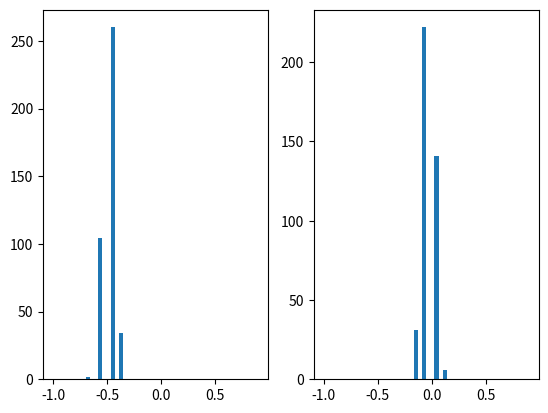
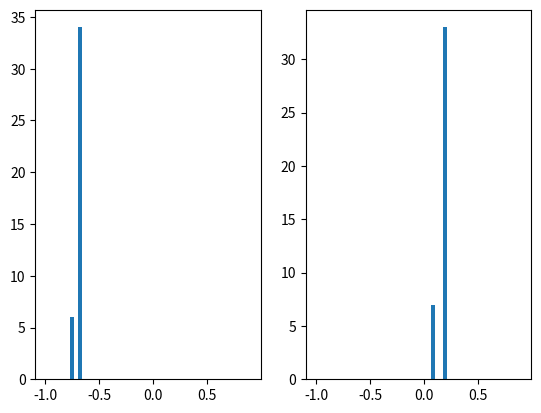
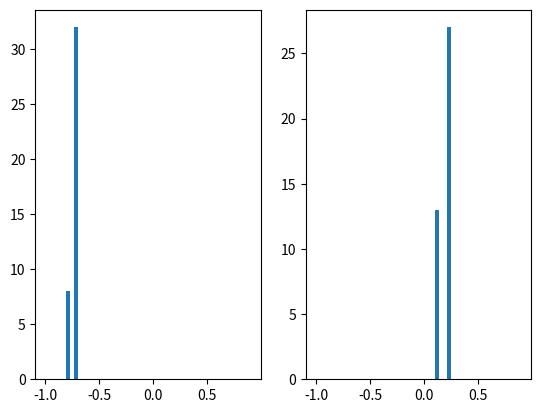
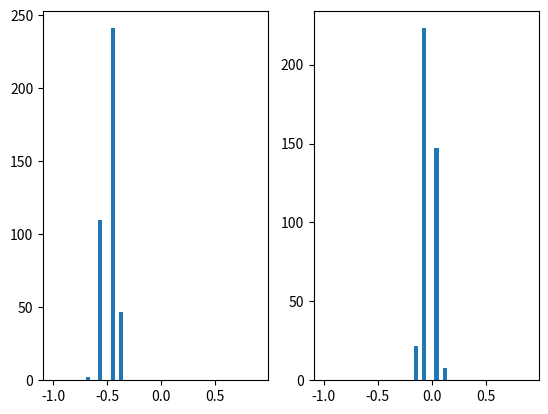
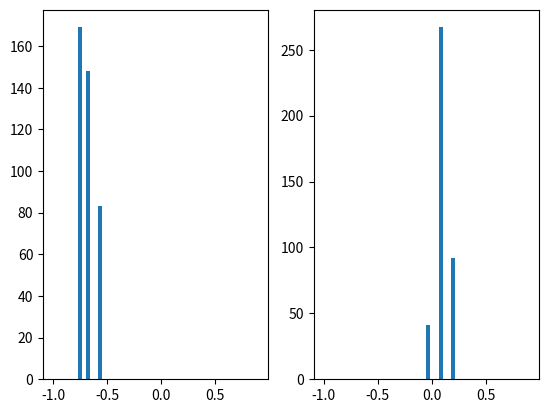
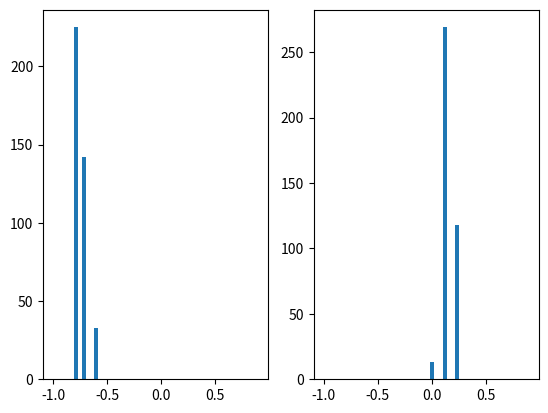
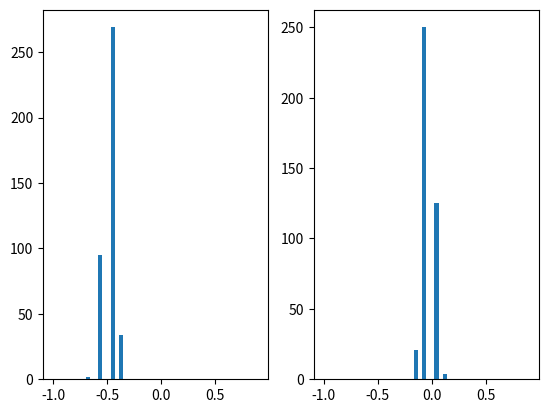
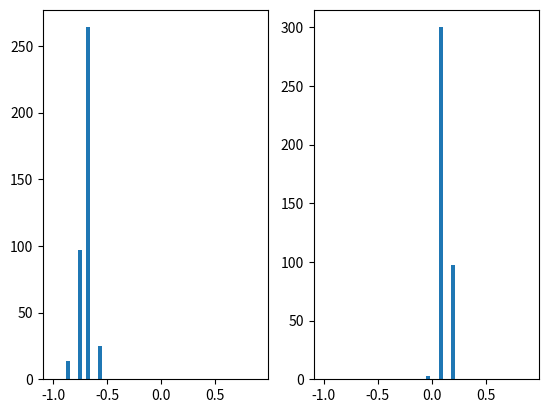
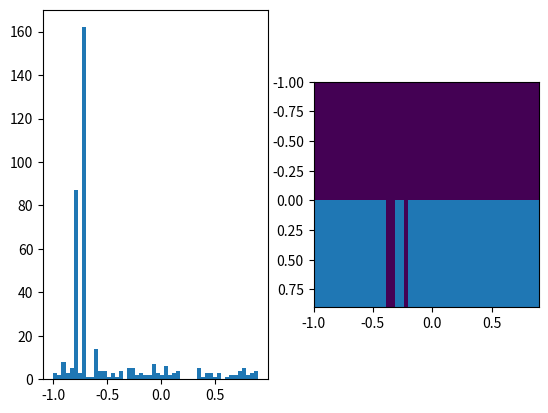

Recreate these plots in Python, in order.
#%%
from functools import reduce
import random
import numpy as np
import matplotlib.pyplot as plt

alphas = [0.001,0.001,0.001,0.001,0.01,0.01]

def prob(a, b):
    return 1 / np.sqrt(2 * np.pi * b) * np.exp(-0.5 * a**2 / b)


def sample(b):
    return b / 6 * np.sum(
        [random.uniform(-1,1) for i in range(12)])


def motion_model_vel(xt, ut, xtm1, dt):
    v, w = ut
    x, y, theta = xtm1
    x_line, y_line, theta_line = xt
    if (y - y_line != 0 and x - x_line != 0):
        mu = 0.5 * ((x - x_line) * np.cos(theta) + (y - y_line) * np.sin(theta)) \
            / ((y - y_line) * np.cos(theta) - (x - x_line) * np.sin(theta))

        x_star = (x + x_line) / 2 + mu * (y - y_line)
        y_star = (y + y_line) / 2 + mu * (x_line - x)
        
        r_star = np.sqrt((x - x_star)**2 + (y - y_star)**2)

        delta_theta = np.arctan2(y_line - y_star, x_line - x_star) \
            - np.arctan2(y - y_star, x - x_star)
        v_hat = delta_theta / dt * r_star
        w_hat = delta_theta / dt

        return prob(v - v_hat, 0.001)\
            * prob(w - w_hat, 0.001)
    return 0


def sample_motion_model_vel(ut, xtm1, dt):
    v, w = ut
    x, y, theta = xtm1

    v_hat = v + sample(alphas[0]*v**2 + alphas[1]*w**2)
    w_hat = w + sample(alphas[2]*v**2 + alphas[3]*w**2)
    gamma_hat = sample(alphas[4]*v**2 + alphas[5]*w**2)

    x_line = x - v_hat / w_hat * np.sin(theta) + v_hat / w_hat * np.sin(theta + w_hat * dt)
    y_line = y + v_hat / w_hat * np.cos(theta) - v_hat / w_hat * np.cos(theta + w_hat * dt)
    theta_line = theta + w_hat * dt + gamma_hat * dt

    return [x_line, y_line, theta_line]


def landmark_known_corr(ft, ct, xt, sigma_squared):
    """
    Parameters
    ft: vector of observed feature
    ct: true feature corresponding to ft
    xt: current robot position
    sigma_squared: prob variance
    """
    rt, phit, st = ft
    xc, yc, sc = ct
    x, y, theta = xt
    r_hat = np.sqrt((xc - x)**2 + (yc - y)**2)
    phi_hat = np.arctan2(yc - y, xc - x)
    q = prob(rt - r_hat, sigma_squared) \
        * prob(phit - phi_hat, sigma_squared)\
        * prob(st - sc, sigma_squared)
    return q


def get_ft(ct, xt):
    xc, yc, sc = ct
    x, y, theta = xt
    r = np.sqrt((xc - x)**2 + (yc - y)**2) + 0.01 * np.random.rand()
    phi = np.arctan2(yc - y, xc - x) + 0.01 * np.random.rand()
    return [r, phi, sc]


def get_next_pos(mu_l: np.ndarray, ut: np.ndarray, dt: float) -> np.ndarray:
    theta = mu_l[-1]
    vt, wt = ut
    mut = mu_l + np.array([
        -vt / wt * np.sin(theta) + vt/wt * np.sin(theta + wt * dt),
        vt / wt * np.cos(theta) - vt / wt * np.cos(theta + wt * dt),
        wt * dt])
    return mut


def sample_p(p: np.ndarray, x: float):
    """
    Returns the index of a sample from the given distribution 
    'p' given a single value 'x' between 0 and 1
    """
    pp = 0
    for i, pi in enumerate(p):
        if x < pp: return i
        pp += pi
    return p.shape[0] - 1


def grid_localization(p, ut, ct, Xt, dt, nx):
    """
    Calculates the probability of the localization of
    the robot in a grid
    parameters:
    p: the prior probability that the robot is at position
        (x,y)
    ut: control signal
    ct: landmark
    Xt: grid of possible positions
    dt: time by which the robot moved
    nx: the true position of the robot after moving (used
        to make the landmark measurement)
    """
    for k in range(len(Xt)):
        p[k] = sum([p[i] * mv for i in range(len(Xt)) 
            if not np.isnan((mv:=motion_model_vel(Xt[k], ut, Xt[i], dt)))])
        
        for c in ct:
            ft = get_ft(c, nx)
            p[k] = p[k] * landmark_known_corr(ft, c, Xt[k], 0.01)
    p /= p.sum()
    return p


# [redacted]
def MCL(Xtm1, ut, ct, dt, nx, n):
    """
    Monte Carlo localization
    Xtm1: last particles positions
    ut: control signal
    ct: landmarks
    dt: delta time
    n: number of particles
    nx: true next position
    """
    Xt = []
    Xt_bar = []
    W = [] # keep W and Xt separated for convenience 
    for m in range(n):
        xtm = sample_motion_model_vel(ut, Xtm1[m], dt)
        w = reduce(
            lambda x, y: x * y,
            [landmark_known_corr(
                get_ft(c, nx), c, xtm, 0.01)
                for c in ct], 1.0)
        Xt_bar.append(xtm)
        W.append(w)

    # normalize weights
    W = np.array(W)
    W /= W.sum()
    # generate particles
    Xt = [Xt_bar[sample_p(W, np.random.rand())]
        for m in range(n)]
    return (Xt, W)



def MCL_aug(Xtm1, ut, ct, dt, nx, n):
    # static variables
    if "w_slow" not in MCL_aug.__dict__:
        MCL_aug.w_slow = .0
        MCL_aug.w_fast = .0

    alpha_s = 0.1
    alpha_f = 0.99
    Xt = []
    Xt_bar = []
    w_avg = 0
    W = [] # keep W and Xt separated for convenience 
    for m in range(n):
        xtm = sample_motion_model_vel(ut, Xtm1[m], dt)
        w = reduce(
            lambda x, y: x * y,
            [landmark_known_corr(
                get_ft(c, nx), c, xtm, 0.01)
                for c in ct], 1.0)
        Xt_bar.append(xtm)
        w_avg += w / n
        W.append(w)

    MCL_aug.w_slow += alpha_s * (w_avg - MCL_aug.w_slow)
    MCL_aug.w_fast += alpha_f * (w_avg - MCL_aug.w_fast)

    print(1.0 - MCL_aug.w_fast / MCL_aug.w_slow)
    for _ in range(n):
        W.append(
            max(0, 
            1.0 - MCL_aug.w_fast / MCL_aug.w_slow))
        r = lambda: 2.0 * np.random.rand() - 1.0
        Xt_bar.append([r(), r(), r()])

    # normalize weights
    W = np.array(W)
    W /= W.sum()
    # generate particles
    Xt = [Xt_bar[sample_p(W, np.random.rand())]
        for m in range(n)]
    return Xt


def KLD_MCL(Xtm1, Wtm1, ut, ct, dt, nx, n, 
        sigma, min_x, max_x):
    """
    Monte Carlo localization with KDL sampling
    Xtm1: last particles positions
    Wtm1: weights of last particles positions
    ut: control signal
    ct: landmarks
    dt: delta time
    n: number of particles
    nx: true next position
    sigma: standard deviation of something
    min_x: minimum value of the map
    max_x: maximum value of the map
    """
    Xt = []
    W = []
    M = 0
    Mx = 0
    k = 0
    M_min = n // 10

    bh = 5
    H = np.zeros(int(n / bh))
    while (M < Mx or M < M_min):
        i = sample_p(Wtm1, np.random.rand())
        xtm = sample_motion_model_vel(ut, Xtm1[i], dt)
        w = reduce(
            lambda x, y: x * y,
            [landmark_known_corr(
                get_ft(c, nx), c, xtm, 0.01)
                for c in ct], 1.0)
        Xt.append(xtm)
        W.append(w)

        get_bin = lambda x: \
            int(((x - min_x) * max_x / (max_x - min_x) * n) / bh)
        if H[get_bin(xtm[0])] == 0:
            k += 1
            H[get_bin(xtm[0])] = 1
            if k > 1:
                Mx = (k - 1) / (2 * sigma) *\
                    (1 - 2 / (9 * (k - 1))\
                     + np.sqrt(2 / (9 * (k - 1))\
                        # fuck it, delta is 0.25
                        * 0.675 * sigma) 
                     ) ** 3

        M += 1
    print(Mx)
    return (Xt, np.array(W))



if __name__ == "__main__":
    # KLD_MCL
    nx = [0, 0, 0]
    dt = 0.5
    ct = [[0.5, 0.5, 0], [0.7, 0.2, 0], [0.2, 0.6, 0]]
    n = 20
    Xt = 2.0 * np.array([(x, y, 0) for x in np.arange(0,n)
        for y in np.arange(0,n)]) / n - 1.0
    W = np.ones(Xt.shape[0])
    W /= W.sum()
    n = len(Xt)

    min_x = np.min(Xt)
    max_x = np.max(Xt)
    for i, ut in enumerate([[-1., 1.], [-0.5, -0.5], [-0.1, -0.2]]):
        nx = get_next_pos(nx, ut, dt)
        if i:
            Xt, W = KLD_MCL(Xt, W, ut, ct, dt, nx, n, 0.05, -1, 1)
            W /= W.sum()
        else: # do normal MCL the first time through
            Xt, W = MCL(Xt, ut, ct, dt, nx, n)
            W /= W.sum()

        figure, axis = plt.subplots(1, 2)
        axis[0].hist([x[0] for x in Xt], range=[min_x, max_x], bins=50)
        axis[1].hist([x[1] for x in Xt], range=[min_x, max_x], bins=50)
        print(nx, len(Xt))
        plt.show()
    #%%
    # MCL
    nx = [0, 0, 0]
    dt = 0.5
    ct = [[0.5, 0.5, 0], [0.7, 0.2, 0], [0.2, 0.6, 0]]
    n = 20
    Xt = 2.0 * np.array([(x, y, 0) for x in np.arange(0,n)
        for y in np.arange(0,n)]) / n - 1.0
    n = len(Xt)

    min_x = np.min(Xt)
    max_x = np.max(Xt)
    for ut in [[-1., 1.], [-0.5, -0.5], [-0.1, -0.2]]:
        nx = get_next_pos(nx, ut, dt)
        Xt, _ = MCL(Xt, ut, ct, dt, nx, n)

        figure, axis = plt.subplots(1, 2)
        axis[0].hist([x[0] for x in Xt], range=[min_x, max_x], bins=50)
        axis[1].hist([x[1] for x in Xt], range=[min_x, max_x], bins=50)
        print(nx)
        plt.show()

    #%%
    # MCL Augmented
    nx = [0, 0, 0]
    dt = 0.5
    ct = [[0.5, 0.5, 0], [0.7, 0.2, 0], [0.2, 0.6, 0]]

    n = 20
    Xt = 2.0 * np.array([(x, y, 0) for x in np.arange(0,n)
        for y in np.arange(0,n)]) / n - 1.0
    n = len(Xt)

    min_x = np.min(Xt)
    max_x = np.max(Xt)
    for ut in [[-1., 1.], [-0.5, -0.5], [-0.1, -0.2]]:
        nx = get_next_pos(nx, ut, dt)
        Xt = MCL_aug(Xt, ut, ct, dt, nx, n)

        figure, axis = plt.subplots(1, 2)
        axis[0].hist([x[0] for x in Xt], range=[min_x, max_x], bins=50)
        axis[1].hist([x[1] for x in Xt], range=[min_x, max_x], bins=50)
        print(nx)
        plt.show()

    #%%
    # grid_localization
    nx = [0, 0, 0]
    ut = [-1., 1.]
    dt = 0.5

    n = 20
    ct = [[0.5, 0.5, 0], [0.7, 0.2, 0], [0.2, 0.6, 0]]
    p = np.ones(n * n) / n ** 2
    Xt = 2.0 * np.array([(x, y, 0) for x in np.arange(0,n)
        for y in np.arange(0,n)]) / n - 1.0

    plt.imshow(p.reshape((n, n)), 
        extent=[Xt.min(), Xt.max(), Xt.max(), Xt.min()])
    plt.show()

    for ut in [[1., 1.], [-0.5, -0.5], [-0.1, -0.2]]:
        nx = get_next_pos(nx, ut, dt)
        p = grid_localization(p, ut, ct, Xt, dt, nx)
        plt.imshow(p.reshape((n, n)), 
            extent=[Xt.min(), Xt.max(), Xt.max(), Xt.min()])
        print(nx)
        plt.show()

# %%
